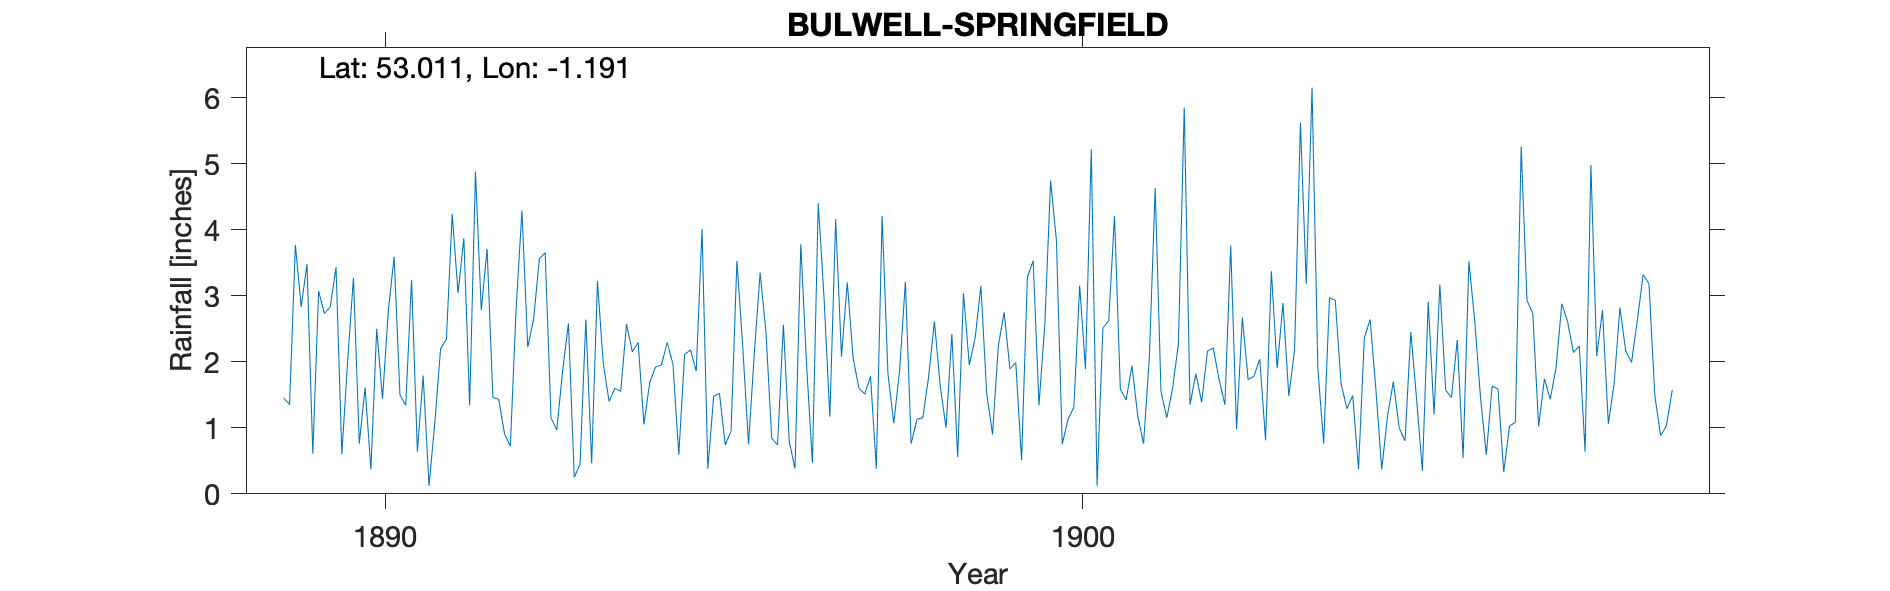

The data file committed next to this chart (first rows):
BULWELL-SPRINGFIELD, , , , , , , , , , , , , , , , , , , , , , , 
Grid ref, SK544463, Long, -1.191, Lat, 53.01, Elevation, 166, ft, , , , , , , , , , , , , , , 
Station no, RR3193, , , , , , , , , , , , , , , , , , , , , , 
, 1880, 1881, 1882, 1883, 1884, 1885, 1886, 1887, 1888, 1889, 1890, 1891, 1892, 1893, 1894, 1895, 1896, 1897, 1898, 1899, 1900, 1901, 1902
January, , , , , , , , , , 1.45, 3.27, 1.79, 1.46, 1.86, 2.15, 4.01, 0.84, 2.08, 0.76, 3.15, 4.74, 1.59, 1.35
February, , , , , , , , , , 1.35, 0.76, 0.12, 1.43, 2.58, 2.29, 0.38, 0.74, 3.2, 1.13, 1.52, 3.84, 1.42, 1.82
March, , , , , , , , , , 3.77, 1.61, 1.07, 0.91, 0.25, 1.05, 1.48, 2.56, 2.06, 1.15, 0.9, 0.75, 1.94, 1.39
April, , , , , , , , , , 2.83, 0.37, 2.2, 0.72, 0.45, 1.69, 1.52, 0.8, 1.6, 1.77, 2.24, 1.13, 1.18, 2.16
May, , , , , , , , , , 3.48, 2.5, 2.34, 2.81, 2.64, 1.92, 0.74, 0.38, 1.51, 2.61, 2.75, 1.31, 0.76, 2.21
June, , , , , , , , , , 0.61, 1.44, 4.24, 4.29, 0.46, 1.95, 0.95, 3.78, 1.78, 1.63, 1.89, 3.15, 2.07, 1.73
July, , , , , , , , , , 3.07, 2.77, 3.04, 2.22, 3.22, 2.29, 3.53, 1.94, 0.38, 1, 1.99, 1.89, 4.63, 1.35
August, , , , , , , , , , 2.73, 3.59, 3.87, 2.64, 1.97, 1.96, 2.24, 0.47, 4.21, 2.42, 0.51, 5.22, 1.55, 3.76
September, , , , , , , , , , 2.83, 1.5, 1.34, 3.56, 1.4, 0.59, 0.75, 4.4, 1.82, 0.56, 3.28, 0.12, 1.15, 0.98
October, , , , , , , , , , 3.43, 1.34, 4.88, 3.65, 1.6, 2.11, 2.13, 2.97, 1.07, 3.04, 3.53, 2.51, 1.6, 2.67
November, , , , , , , , , , 0.6, 3.24, 2.78, 1.15, 1.55, 2.18, 3.35, 1.17, 1.86, 1.95, 1.34, 2.62, 2.27, 1.73
December, , , , , , , , , , 2.02, 0.64, 3.71, 0.97, 2.57, 1.86, 2.45, 4.16, 3.21, 2.35, 2.56, 4.21, 5.85, 1.78
Total, , , , , , , , , , 28.17, 23.03, 31.38, 25.81, 20.55, 22.04, 23.53, 24.21, 24.78, 20.37, 25.66, 31.49, 26.01, 22.93
